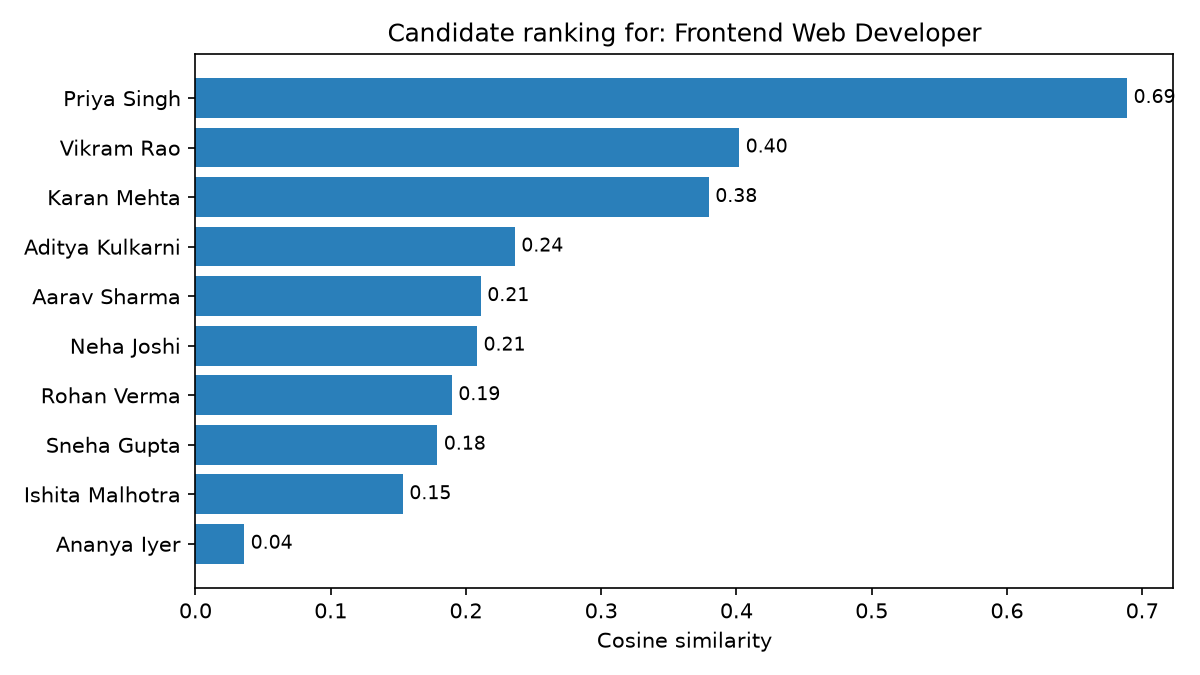

The file beside this chart, header and first rows:
rank, candidate_name, similarity_score, match_percent
1, Priya Singh, 0.6886, 68.86
2, Vikram Rao, 0.4018, 40.18
3, Karan Mehta, 0.3794, 37.94
4, Aditya Kulkarni, 0.2359, 23.59
5, Aarav Sharma, 0.2108, 21.08
6, Neha Joshi, 0.208, 20.8
7, Rohan Verma, 0.1894, 18.94
8, Sneha Gupta, 0.1786, 17.86
9, Ishita Malhotra, 0.1532, 15.32
10, Ananya Iyer, 0.03581, 3.58
